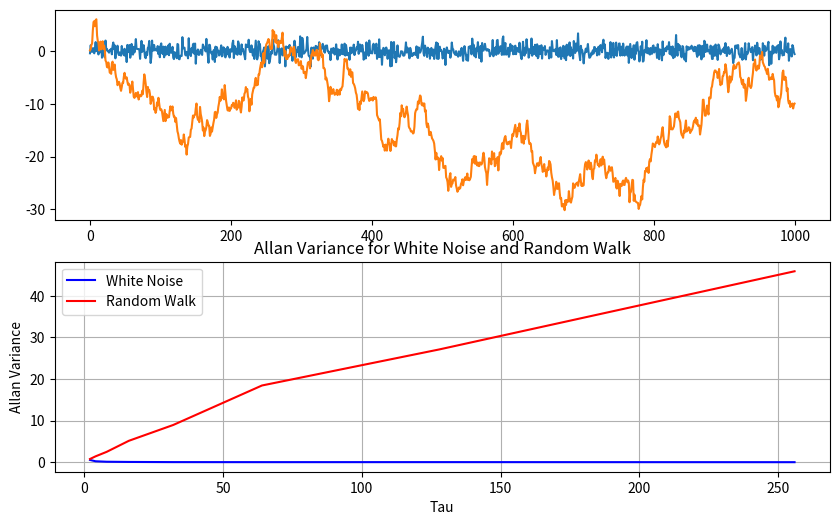

Source code (Python):

import numpy as np
import matplotlib.pyplot as plt

# def allan_variance(x, max_tau):
#     N = len(x)
#     tau_values = []
#     allan_variances = []

#     # tau を 1 から max_tau までの値に設定
#     for tau in range(1, max_tau + 1):
#         m = N // tau  # スロット数
#         if m <= 1:  # 十分なデータポイントがない場合はスキップ
#             continue

#         # 各スロットの平均を計算
#         averages = [np.mean(x[i * tau: (i + 1) * tau]) for i in range(m)]

#         # 隣接スロット間の変動を計算
#         delta_x = np.diff(averages)

#         # アラン分散を計算
#         allan_var = 0.5 * np.mean(delta_x**2)

#         tau_values.append(tau)
#         allan_variances.append(allan_var)

#     return np.array(tau_values), np.array(allan_variances)


def allan_variance(x, max_tau_exp=10):
    N = len(x)
    tau_values = []
    allan_variances = []

    # 2の累乗でスケールを取る
    tau_values = [2**i for i in range(1, max_tau_exp+1)]
    taus = []

    for tau in tau_values:
        m = N // tau  # スロット数
        if m <= 1:
            continue

        # 各スロットの平均を計算
        averages = [np.mean(x[i * tau: (i + 1) * tau]) for i in range(m)]

        # 隣接スロット間の変動を計算
        delta_x = np.diff(averages)

        # アラン分散を計算
        allan_var = 0.5 * np.mean(delta_x**2)

        taus.append(tau)
        allan_variances.append(allan_var)

    return np.array(taus), np.array(allan_variances)


def allan_variance_optimized(x, max_tau_exp=10):
    N = len(x)
    tau_values = []
    allan_variances = []

    # 2の累乗でスケールを取る
    tau_values = [2**i for i in range(1, max_tau_exp + 1)]
    taus = []

    # 和を保存するための累積和
    previous_sums = np.cumsum(x)

    # 和を再利用して計算
    for tau in tau_values:
        m = N // tau  # スロット数
        if m <= 1:
            continue

        # start_idx と end_idx を配列として生成
        start_idx = np.arange(0, N - tau + 1, tau)
        end_idx = np.minimum(start_idx + tau, N - 1)
        # 各スロットの和を計算
        slot_sums = previous_sums[end_idx - 1]  # 終了インデックスで累積和を取得
        slot_sums[1:] -= previous_sums[start_idx[1:] - 1]  # 開始インデックスを引く（スライディングウィンドウの効果）
        # 各スロットの平均を求める
        slot_counts = end_idx - start_idx  # スロットごとのサンプル数
        averages = slot_sums / slot_counts
        # 隣接スロット間の変動を計算
        delta_x = np.diff(averages)
        # アラン分散を計算
        allan_var = 0.5 * np.mean(delta_x**2)
        allan_variances.append(allan_var)
        taus.append(tau)

    return np.array(taus), np.array(allan_variances)


# 例: 信号列 x の生成（ホワイトノイズ + ランダムウォーク）
N = 1000
white_noise = np.random.normal(0, 1, N)  # ホワイトノイズ
random_walk = np.cumsum(np.random.normal(0, 1, N))  # ランダムウォーク

# ホワイトノイズのアラン分散を計算
# tau_values, allan_variances_white = allan_variance(white_noise, 10)
tau_values, allan_variances_white = allan_variance_optimized(white_noise, 10)

# ランダムウォークのアラン分散を計算
# tau_values, allan_variances_rw = allan_variance(random_walk, 10)
tau_values, allan_variances_rw = allan_variance_optimized(random_walk, 10)

# アラン分散をプロット
plt.figure(figsize=(10, 6))
plt.subplot(211)
plt.plot(white_noise)
plt.plot(random_walk)

plt.subplot(212)
plt.plot(tau_values, allan_variances_white, label='White Noise', color='b')
plt.plot(tau_values, allan_variances_rw, label='Random Walk', color='r')
plt.xlabel('Tau')
plt.ylabel('Allan Variance')
plt.title('Allan Variance for White Noise and Random Walk')
plt.legend()
plt.grid(True)
plt.show()
